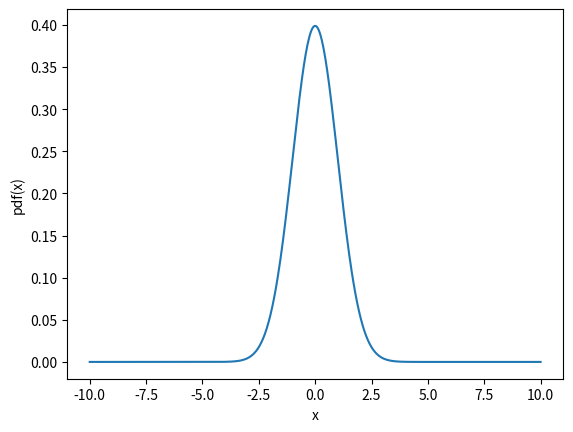
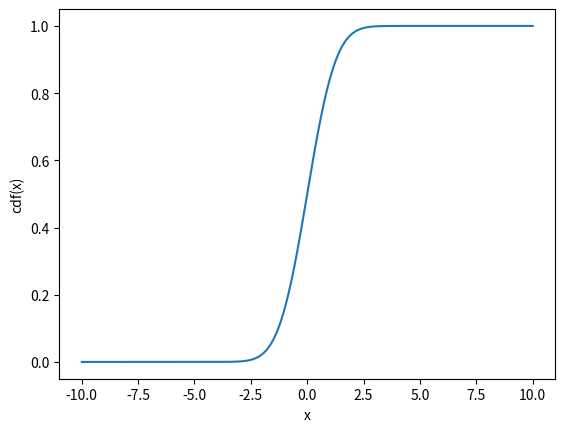
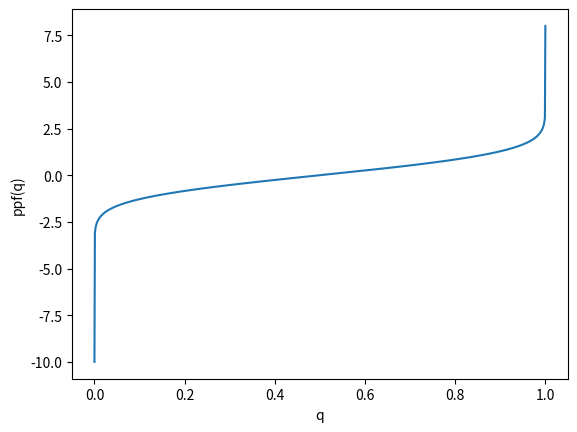
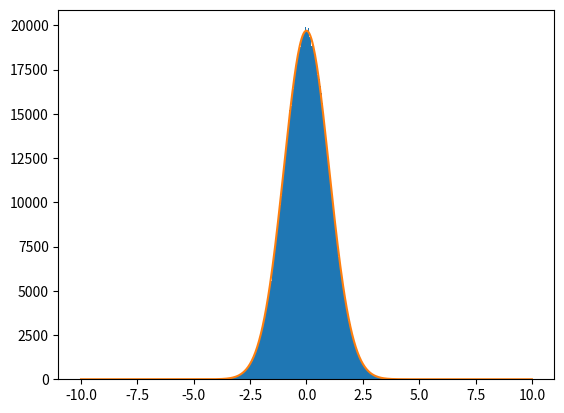

Write the Python code that produced these figures, in order.
import numpy as np
from scipy.interpolate import InterpolatedUnivariateSpline
from matplotlib import pyplot as plt
from scipy.optimize import curve_fit



class ProbabilityDensityFunction(InterpolatedUnivariateSpline):

    """
    Class describing a probability density function.

    Parameters


    x : array-like
        The array of x values to be passed to the pdf.

    y : array-like
        The array of y values to be passed to the pdf.

    """

    def __init__(self, x, y):

        """
        Constructor.

        """
        InterpolatedUnivariateSpline.__init__(self, x, y)
        ycdf = np.array([self.integral(x[0], xcdf) for xcdf in x])
        self.cdf = InterpolatedUnivariateSpline(x, ycdf)
        # Need to make sure that the vector I am passing to the ppf spline as
        # the x values has no duplicates---and need to filter the y
        # accordingly. scambio anche x e y
        xppf, ippf = np.unique(ycdf, return_index=True)
        ''' ritorna l'array con solo gli elem unici e anche l indice di essi'''
        yppf = x[ippf]
        self.ppf = InterpolatedUnivariateSpline(xppf, yppf)

    def prob(self, x1, x2):

        """
        Return the probability for the random variable to be included
        between x1 and x2.

        Parameters
        ----------
        x1: float or array-like
            The left bound for the integration.
        x2: float or array-like
            The right bound for the integration.

        """
        return self.cdf(x2) - self.cdf(x1)

    def rnd(self, size=1000):

        """
        Return an array of random values from the pdf.

        Parameters
        ----------

        size: int
            The number of random numbers to extract.

        """
        return self.ppf(np.random.uniform(size=size))



def test_triangular():
   
    """
    Unit test with a triangular distribution.

    """
    x = np.linspace(0., 1., 101)
    y = 2. * x

    pdf = ProbabilityDensityFunction(x, y)
    a = np.array([0.2, 0.6])
    #__call__(x[, nu, ext]) Evaluate spline (or its nu-th derivative) at positions x
    print(pdf(a))

    plt.figure('pdf')
    plt.plot(x, pdf(x))
    plt.xlabel('x')
    plt.ylabel('pdf(x)')

    plt.figure('cdf')
    plt.plot(x, pdf.cdf(x))
    plt.xlabel('x')
    plt.ylabel('cdf(x)')

    plt.figure('ppf')
    q = np.linspace(0., 1., 250)
    plt.plot(q, pdf.ppf(q))
    plt.xlabel('q')
    plt.ylabel('ppf(q)')

    plt.figure('Sampling')
    rnd = pdf.rnd(1000000)
    plt.hist(rnd, bins=200)


def test_quadratic():

    """
    Unit test with a triangular distribution.

    """
    x = np.linspace(0., 1., 101)
    y = 2. * x**2

    pdf = ProbabilityDensityFunction(x, y)
    a = np.array([0.2, 0.6])
    #__call__(x[, nu, ext]) Evaluate spline (or its nu-th derivative) at positions x
    print(pdf(a))

    plt.figure('pdf')
    plt.plot(x, pdf(x))
    plt.xlabel('x')
    plt.ylabel('pdf(x)')

    plt.figure('cdf')
    plt.plot(x, pdf.cdf(x))
    plt.xlabel('x')
    plt.ylabel('cdf(x)')

    plt.figure('ppf')
    q = np.linspace(0., 1., 250)
    plt.plot(q, pdf.ppf(q))
    plt.xlabel('q')
    plt.ylabel('ppf(q)')

    plt.figure('Sampling')
    rnd = pdf.rnd(1000000)
    plt.hist(rnd, bins=200)


def test_gauss(mu=0., sigma=1., support=10., num_points=500):

    """
    Unit test with a gaussian distribution.
    
    """
    from scipy.stats import norm
    x = np.linspace(-support * sigma + mu, support * sigma + mu, num_points)
    y = norm.pdf(x, mu, sigma)
    pdf = ProbabilityDensityFunction(x, y)

    plt.figure('pdf')
    plt.plot(x, pdf(x))
    plt.xlabel('x')
    plt.ylabel('pdf(x)')

    plt.figure('cdf')
    plt.plot(x, pdf.cdf(x))
    plt.xlabel('x')
    plt.ylabel('cdf(x)')

    plt.figure('ppf')
    q = np.linspace(0., 1., 1000)
    plt.plot(q, pdf.ppf(q))
    plt.xlabel('q')
    plt.ylabel('ppf(q)')

    plt.figure('Sampling')
    rnd = pdf.rnd(1000000)
    ydata, edges, _ = plt.hist(rnd, bins=200) #edges prende i limiti dei vari bin dell histo
    xdata = 0.5 * (edges[1:] + edges[:-1]) #elementi dell array dal numero 1 fino alla fine e dall'inizio fino al penultimo. poi ne faccio la media aritmetica

    def f(x, C, mu, sigma):
        return C * norm.pdf(x, mu, sigma)

    popt, pcov = curve_fit(f, xdata, ydata)
    print(popt)
    print(np.sqrt(pcov.diagonal()))
    _x = np.linspace(-10, 10, 500)
    _y = f(_x, *popt)
    plt.plot(_x, _y)

    mask = ydata > 0 #impongo y>0 perchè nel chi2 ci va la freq attesa - freq osservata fratto la freq attesa. quindi devono essere tutti positivi mentre la ppf non è detto che lo sia
    chi2 = sum(((ydata[mask] - f(xdata[mask], *popt)) / np.sqrt(ydata[mask]))**2.)
    nu = mask.sum() - 3
    sigma = np.sqrt(2 * nu)
    print(chi2, nu, sigma)



if __name__ == '__main__':
    test_gauss()
    #test_quadratic()
    plt.show()